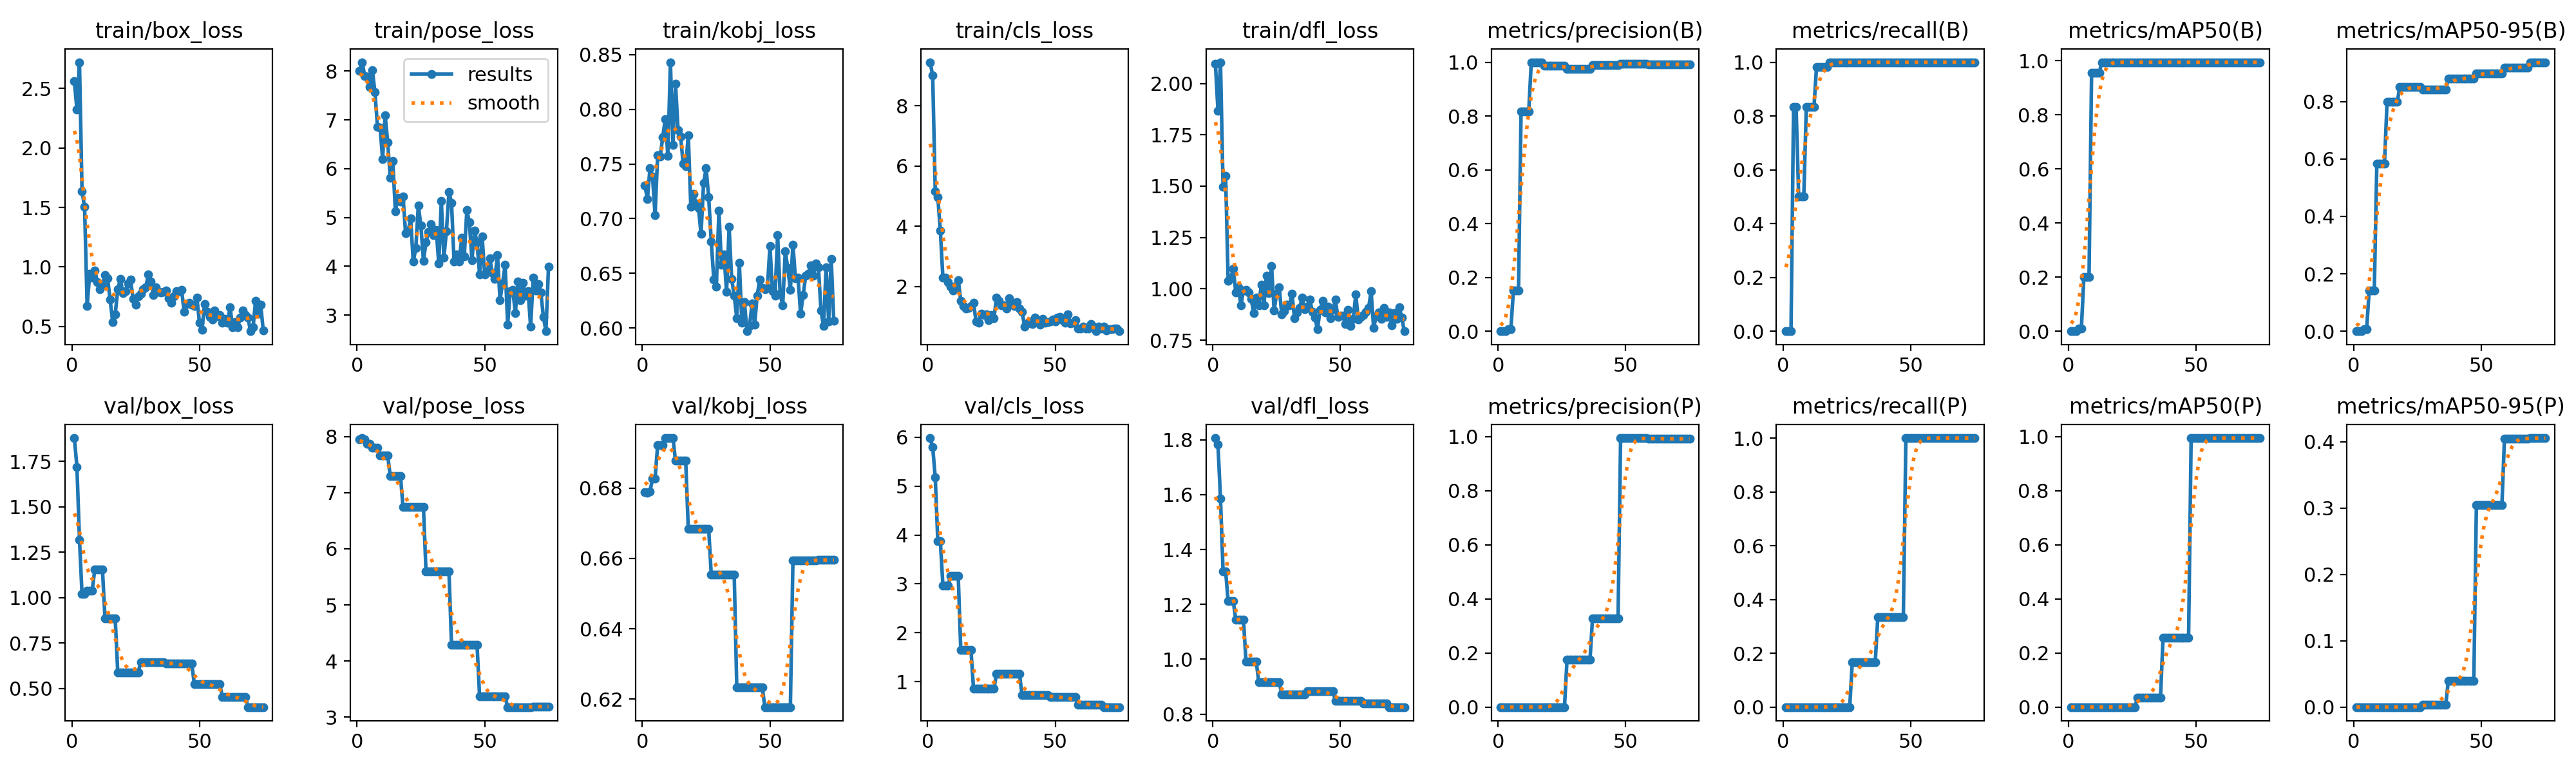

Source data for this figure (header and first rows):
epoch, time, train/box_loss, train/pose_loss, train/kobj_loss, train/cls_loss, train/dfl_loss, metrics/precision(B), metrics/recall(B), metrics/mAP50(B), metrics/mAP50-95(B), metrics/precision(P), metrics/recall(P), metrics/mAP50(P), metrics/mAP50-95(P), val/box_loss, val/pose_loss, val/kobj_loss, val/cls_loss, val/dfl_loss, lr/pg0, lr/pg1, lr/pg2
1, 6.538, 2.559, 8.008, 0.7301, 9.443, 2.095, 0, 0, 0, 0, 0, 0, 0, 0, 1.879, 7.947, 0.6788, 5.984, 1.806, 4e-05, 4e-05, 4e-05
2, 12.46, 2.324, 8.183, 0.7181, 9, 1.867, 0, 0, 0, 0, 0, 0, 0, 0, 1.721, 7.972, 0.6787, 5.797, 1.783, 9.868e-05, 9.868e-05, 9.868e-05
3, 18.48, 2.721, 7.897, 0.7462, 5.168, 2.103, 0, 0, 0, 0, 0, 0, 0, 0, 1.32, 7.948, 0.679, 5.181, 1.586, 0.0001558, 0.0001558, 0.0001558
4, 24.59, 1.637, 7.884, 0.7384, 4.972, 1.497, 0.00688, 0.8333, 0.01063, 0.00717, 0, 0, 0, 0, 1.019, 7.87, 0.6827, 3.872, 1.322, 0.0002113, 0.0002113, 0.0002113
5, 30.62, 1.504, 7.67, 0.7031, 3.852, 1.551, 0.00688, 0.8333, 0.01063, 0.00717, 0, 0, 0, 0, 1.019, 7.87, 0.6827, 3.872, 1.322, 0.0002652, 0.0002652, 0.0002652
6, 37, 0.6721, 8.022, 0.7577, 2.285, 1.04, 0.1511, 0.5, 0.2017, 0.1411, 0, 0, 0, 0, 1.039, 7.8, 0.6922, 2.965, 1.211, 0.0003176, 0.0003176, 0.0003176
7, 43.24, 0.9419, 7.567, 0.7569, 2.301, 1.051, 0.1511, 0.5, 0.2017, 0.1411, 0, 0, 0, 0, 1.039, 7.8, 0.6922, 2.965, 1.211, 0.0003683, 0.0003683, 0.0003683
8, 49.51, 0.9122, 6.859, 0.7746, 2.139, 1.098, 0.1511, 0.5, 0.2017, 0.1411, 0, 0, 0, 0, 1.039, 7.8, 0.6922, 2.965, 1.211, 0.0004175, 0.0004175, 0.0004175
9, 55.93, 0.9722, 6.845, 0.7912, 1.986, 0.9812, 0.8173, 0.8333, 0.955, 0.5845, 0, 0, 0, 0, 1.157, 7.661, 0.6942, 3.169, 1.143, 0.0004651, 0.0004651, 0.0004651
10, 62.21, 0.875, 6.204, 0.7572, 1.859, 1.007, 0.8173, 0.8333, 0.955, 0.5845, 0, 0, 0, 0, 1.157, 7.661, 0.6942, 3.169, 1.143, 0.0005111, 0.0005111, 0.0005111
11, 68.65, 0.814, 7.096, 0.843, 2.021, 0.9209, 0.8173, 0.8333, 0.955, 0.5845, 0, 0, 0, 0, 1.157, 7.661, 0.6942, 3.169, 1.143, 0.0005555, 0.0005555, 0.0005555
12, 75.3, 0.844, 6.541, 0.7675, 2.218, 0.9924, 0.8173, 0.8333, 0.955, 0.5845, 0, 0, 0, 0, 1.157, 7.661, 0.6942, 3.169, 1.143, 0.0005984, 0.0005984, 0.0005984
13, 81.73, 0.9346, 5.813, 0.8231, 1.527, 0.9959, 1, 0.9829, 0.995, 0.7988, 0, 0, 0, 0, 0.8854, 7.294, 0.6877, 1.648, 0.9912, 0.0006396, 0.0006396, 0.0006396
14, 87.98, 0.9075, 6.152, 0.781, 1.359, 0.9811, 1, 0.9829, 0.995, 0.7988, 0, 0, 0, 0, 0.8854, 7.294, 0.6877, 1.648, 0.9912, 0.0006793, 0.0006793, 0.0006793
15, 94.21, 0.7282, 5.134, 0.7752, 1.275, 0.9516, 1, 0.9829, 0.995, 0.7988, 0, 0, 0, 0, 0.8854, 7.294, 0.6877, 1.648, 0.9912, 0.0007174, 0.0007174, 0.0007174
16, 100.5, 0.5397, 5.41, 0.7501, 1.297, 0.8834, 1, 0.9829, 0.995, 0.7988, 0, 0, 0, 0, 0.8854, 7.294, 0.6877, 1.648, 0.9912, 0.0007539, 0.0007539, 0.0007539
17, 106.8, 0.6047, 5.321, 0.7477, 1.359, 0.9557, 1, 0.9829, 0.995, 0.7988, 0, 0, 0, 0, 0.8854, 7.294, 0.6877, 1.648, 0.9912, 0.0007888, 0.0007888, 0.0007888
18, 113, 0.8109, 5.428, 0.7764, 1.453, 0.919, 0.9872, 1, 0.995, 0.8514, 0, 0, 0, 0, 0.5886, 6.745, 0.6684, 0.8492, 0.9164, 0.0008221, 0.0008221, 0.0008221
19, 119.2, 0.8998, 4.686, 0.7107, 0.8406, 1.02, 0.9872, 1, 0.995, 0.8514, 0, 0, 0, 0, 0.5886, 6.745, 0.6684, 0.8492, 0.9164, 0.0008539, 0.0008539, 0.0008539
20, 125.5, 0.7831, 4.732, 0.7229, 0.7914, 0.9197, 0.9872, 1, 0.995, 0.8514, 0, 0, 0, 0, 0.5886, 6.745, 0.6684, 0.8492, 0.9164, 0.0008841, 0.0008841, 0.0008841
21, 131.9, 0.7975, 4.976, 0.7138, 1.09, 1.063, 0.9872, 1, 0.995, 0.8514, 0, 0, 0, 0, 0.5886, 6.745, 0.6684, 0.8492, 0.9164, 0.0009126, 0.0009126, 0.0009126
22, 138.5, 0.8617, 4.092, 0.7098, 1.051, 0.9803, 0.9872, 1, 0.995, 0.8514, 0, 0, 0, 0, 0.5886, 6.745, 0.6684, 0.8492, 0.9164, 0.0009396, 0.0009396, 0.0009396
23, 145.2, 0.896, 4.369, 0.686, 1.07, 1.112, 0.9872, 1, 0.995, 0.8514, 0, 0, 0, 0, 0.5886, 6.745, 0.6684, 0.8492, 0.9164, 0.0009651, 0.0009651, 0.0009651
24, 151.9, 0.7315, 5.251, 0.7325, 0.8776, 0.8951, 0.9872, 1, 0.995, 0.8514, 0, 0, 0, 0, 0.5886, 6.745, 0.6684, 0.8492, 0.9164, 0.0009889, 0.0009889, 0.0009889
25, 158.6, 0.6823, 4.833, 0.7461, 1.065, 0.9765, 0.9872, 1, 0.995, 0.8514, 0, 0, 0, 0, 0.5886, 6.745, 0.6684, 0.8492, 0.9164, 0.001011, 0.001011, 0.001011
26, 165.1, 0.7553, 4.113, 0.7195, 0.957, 1.007, 0.9872, 1, 0.995, 0.8514, 0, 0, 0, 0, 0.5886, 6.745, 0.6684, 0.8492, 0.9164, 0.001032, 0.001032, 0.001032
27, 171.4, 0.773, 4.489, 0.6793, 1.625, 0.8749, 0.9757, 1, 0.995, 0.8426, 0.1744, 0.1667, 0.03602, 0.0036, 0.646, 5.597, 0.6554, 1.157, 0.8729, 0.001051, 0.001051, 0.001051
28, 177.7, 0.8111, 4.711, 0.6446, 1.528, 0.8907, 0.9757, 1, 0.995, 0.8426, 0.1744, 0.1667, 0.03602, 0.0036, 0.646, 5.597, 0.6554, 1.157, 0.8729, 0.001068, 0.001068, 0.001068
29, 183.9, 0.8311, 4.865, 0.6381, 1.38, 0.924, 0.9757, 1, 0.995, 0.8426, 0.1744, 0.1667, 0.03602, 0.0036, 0.646, 5.597, 0.6554, 1.157, 0.8729, 0.001084, 0.001084, 0.001084
30, 190.2, 0.938, 4.633, 0.7075, 1.369, 0.9197, 0.9757, 1, 0.995, 0.8426, 0.1744, 0.1667, 0.03602, 0.0036, 0.646, 5.597, 0.6554, 1.157, 0.8729, 0.001099, 0.001099, 0.001099
31, 196.3, 0.8765, 4.75, 0.6578, 1.279, 0.9769, 0.9757, 1, 0.995, 0.8426, 0.1744, 0.1667, 0.03602, 0.0036, 0.646, 5.597, 0.6554, 1.157, 0.8729, 0.001111, 0.001111, 0.001111
32, 202.6, 0.7621, 4.064, 0.6675, 1.614, 0.8563, 0.9757, 1, 0.995, 0.8426, 0.1744, 0.1667, 0.03602, 0.0036, 0.646, 5.597, 0.6554, 1.157, 0.8729, 0.001123, 0.001123, 0.001123
33, 208.7, 0.8304, 5.343, 0.6331, 1.482, 0.8841, 0.9757, 1, 0.995, 0.8426, 0.1744, 0.1667, 0.03602, 0.0036, 0.646, 5.597, 0.6554, 1.157, 0.8729, 0.001132, 0.001132, 0.001132
34, 215.2, 0.7908, 4.176, 0.6925, 1.352, 0.908, 0.9757, 1, 0.995, 0.8426, 0.1744, 0.1667, 0.03602, 0.0036, 0.646, 5.597, 0.6554, 1.157, 0.8729, 0.001129, 0.001129, 0.001129
35, 221.5, 0.7869, 4.715, 0.645, 1.475, 0.9578, 0.9757, 1, 0.995, 0.8426, 0.1744, 0.1667, 0.03602, 0.0036, 0.646, 5.597, 0.6554, 1.157, 0.8729, 0.001102, 0.001102, 0.001102
36, 227.7, 0.7909, 5.522, 0.6297, 1.266, 0.8996, 0.9757, 1, 0.995, 0.8426, 0.1744, 0.1667, 0.03602, 0.0036, 0.646, 5.597, 0.6554, 1.157, 0.8729, 0.001076, 0.001076, 0.001076
37, 234.2, 0.8009, 5.301, 0.6089, 1.171, 0.9129, 0.9903, 1, 0.995, 0.8797, 0.3287, 0.3333, 0.256, 0.03962, 0.6363, 4.293, 0.6233, 0.7229, 0.8841, 0.00105, 0.00105, 0.00105
38, 240.7, 0.7363, 4.103, 0.6599, 0.6793, 0.9469, 0.9903, 1, 0.995, 0.8797, 0.3287, 0.3333, 0.256, 0.03962, 0.6363, 4.293, 0.6233, 0.7229, 0.8841, 0.001023, 0.001023, 0.001023
39, 247.1, 0.6999, 4.244, 0.6049, 0.7772, 0.8873, 0.9903, 1, 0.995, 0.8797, 0.3287, 0.3333, 0.256, 0.03962, 0.6363, 4.293, 0.6233, 0.7229, 0.8841, 0.0009968, 0.0009968, 0.0009968
40, 253.5, 0.7541, 4.1, 0.6235, 0.8375, 0.8605, 0.9903, 1, 0.995, 0.8797, 0.3287, 0.3333, 0.256, 0.03962, 0.6363, 4.293, 0.6233, 0.7229, 0.8841, 0.0009704, 0.0009704, 0.0009704
41, 259.9, 0.795, 4.582, 0.5971, 0.756, 0.8029, 0.9903, 1, 0.995, 0.8797, 0.3287, 0.3333, 0.256, 0.03962, 0.6363, 4.293, 0.6233, 0.7229, 0.8841, 0.000944, 0.000944, 0.000944
42, 266.3, 0.7985, 4.205, 0.6018, 0.9667, 0.8965, 0.9903, 1, 0.995, 0.8797, 0.3287, 0.3333, 0.256, 0.03962, 0.6363, 4.293, 0.6233, 0.7229, 0.8841, 0.0009176, 0.0009176, 0.0009176
43, 272.5, 0.8088, 5.148, 0.6228, 0.8905, 0.9417, 0.9903, 1, 0.995, 0.8797, 0.3287, 0.3333, 0.256, 0.03962, 0.6363, 4.293, 0.6233, 0.7229, 0.8841, 0.0008912, 0.0008912, 0.0008912
44, 279.1, 0.6248, 4.904, 0.6029, 0.7294, 0.8857, 0.9903, 1, 0.995, 0.8797, 0.3287, 0.3333, 0.256, 0.03962, 0.6363, 4.293, 0.6233, 0.7229, 0.8841, 0.0008648, 0.0008648, 0.0008648
45, 285.4, 0.6907, 4.129, 0.6298, 0.9349, 0.9123, 0.9903, 1, 0.995, 0.8797, 0.3287, 0.3333, 0.256, 0.03962, 0.6363, 4.293, 0.6233, 0.7229, 0.8841, 0.0008384, 0.0008384, 0.0008384
46, 291.7, 0.6982, 4.731, 0.6444, 0.7979, 0.8582, 0.9903, 1, 0.995, 0.8797, 0.3287, 0.3333, 0.256, 0.03962, 0.6363, 4.293, 0.6233, 0.7229, 0.8841, 0.000812, 0.000812, 0.000812
47, 298, 0.681, 4.491, 0.6366, 0.8119, 0.8967, 0.9903, 1, 0.995, 0.8797, 0.3287, 0.3333, 0.256, 0.03962, 0.6363, 4.293, 0.6233, 0.7229, 0.8841, 0.0007856, 0.0007856, 0.0007856
48, 304.4, 0.6713, 3.832, 0.6355, 0.836, 0.9468, 0.9946, 1, 0.995, 0.899, 0.9946, 1, 0.995, 0.3047, 0.5235, 3.37, 0.6177, 0.6775, 0.8491, 0.0007592, 0.0007592, 0.0007592
49, 310.7, 0.7431, 4.612, 0.6369, 0.9053, 0.8619, 0.9946, 1, 0.995, 0.899, 0.9946, 1, 0.995, 0.3047, 0.5235, 3.37, 0.6177, 0.6775, 0.8491, 0.0007328, 0.0007328, 0.0007328
50, 316.9, 0.5329, 3.829, 0.6748, 0.8432, 0.8693, 0.9946, 1, 0.995, 0.899, 0.9946, 1, 0.995, 0.3047, 0.5235, 3.37, 0.6177, 0.6775, 0.8491, 0.0007064, 0.0007064, 0.0007064
51, 323, 0.4697, 3.885, 0.634, 0.9741, 0.8686, 0.9946, 1, 0.995, 0.899, 0.9946, 1, 0.995, 0.3047, 0.5235, 3.37, 0.6177, 0.6775, 0.8491, 0.00068, 0.00068, 0.00068
52, 329.3, 0.689, 4.163, 0.6294, 0.9843, 0.8277, 0.9946, 1, 0.995, 0.899, 0.9946, 1, 0.995, 0.3047, 0.5235, 3.37, 0.6177, 0.6775, 0.8491, 0.0006536, 0.0006536, 0.0006536
53, 335.9, 0.6247, 3.858, 0.6852, 0.8929, 0.8989, 0.9946, 1, 0.995, 0.899, 0.9946, 1, 0.995, 0.3047, 0.5235, 3.37, 0.6177, 0.6775, 0.8491, 0.0006272, 0.0006272, 0.0006272
54, 342.5, 0.5796, 3.748, 0.6313, 0.805, 0.8206, 0.9946, 1, 0.995, 0.899, 0.9946, 1, 0.995, 0.3047, 0.5235, 3.37, 0.6177, 0.6775, 0.8491, 0.0006008, 0.0006008, 0.0006008
55, 348.9, 0.5595, 4.237, 0.6207, 1.067, 0.8546, 0.9946, 1, 0.995, 0.899, 0.9946, 1, 0.995, 0.3047, 0.5235, 3.37, 0.6177, 0.6775, 0.8491, 0.0005744, 0.0005744, 0.0005744
56, 355.4, 0.6352, 3.31, 0.6701, 0.7742, 0.972, 0.9946, 1, 0.995, 0.899, 0.9946, 1, 0.995, 0.3047, 0.5235, 3.37, 0.6177, 0.6775, 0.8491, 0.000548, 0.000548, 0.000548
57, 361.7, 0.5886, 3.648, 0.6547, 0.8003, 0.8506, 0.9946, 1, 0.995, 0.899, 0.9946, 1, 0.995, 0.3047, 0.5235, 3.37, 0.6177, 0.6775, 0.8491, 0.0005216, 0.0005216, 0.0005216
58, 367.9, 0.5946, 4.027, 0.635, 0.8873, 0.8624, 0.9946, 1, 0.995, 0.899, 0.9946, 1, 0.995, 0.3047, 0.5235, 3.37, 0.6177, 0.6775, 0.8491, 0.0004952, 0.0004952, 0.0004952
59, 374.2, 0.5319, 2.81, 0.6762, 0.6143, 0.8741, 0.9923, 1, 0.995, 0.918, 0.9923, 1, 0.995, 0.405, 0.4541, 3.179, 0.6595, 0.528, 0.8383, 0.0004688, 0.0004688, 0.0004688
60, 380.8, 0.5626, 3.486, 0.6453, 0.6011, 0.8882, 0.9923, 1, 0.995, 0.918, 0.9923, 1, 0.995, 0.405, 0.4541, 3.179, 0.6595, 0.528, 0.8383, 0.0004424, 0.0004424, 0.0004424
... 15 more rows
